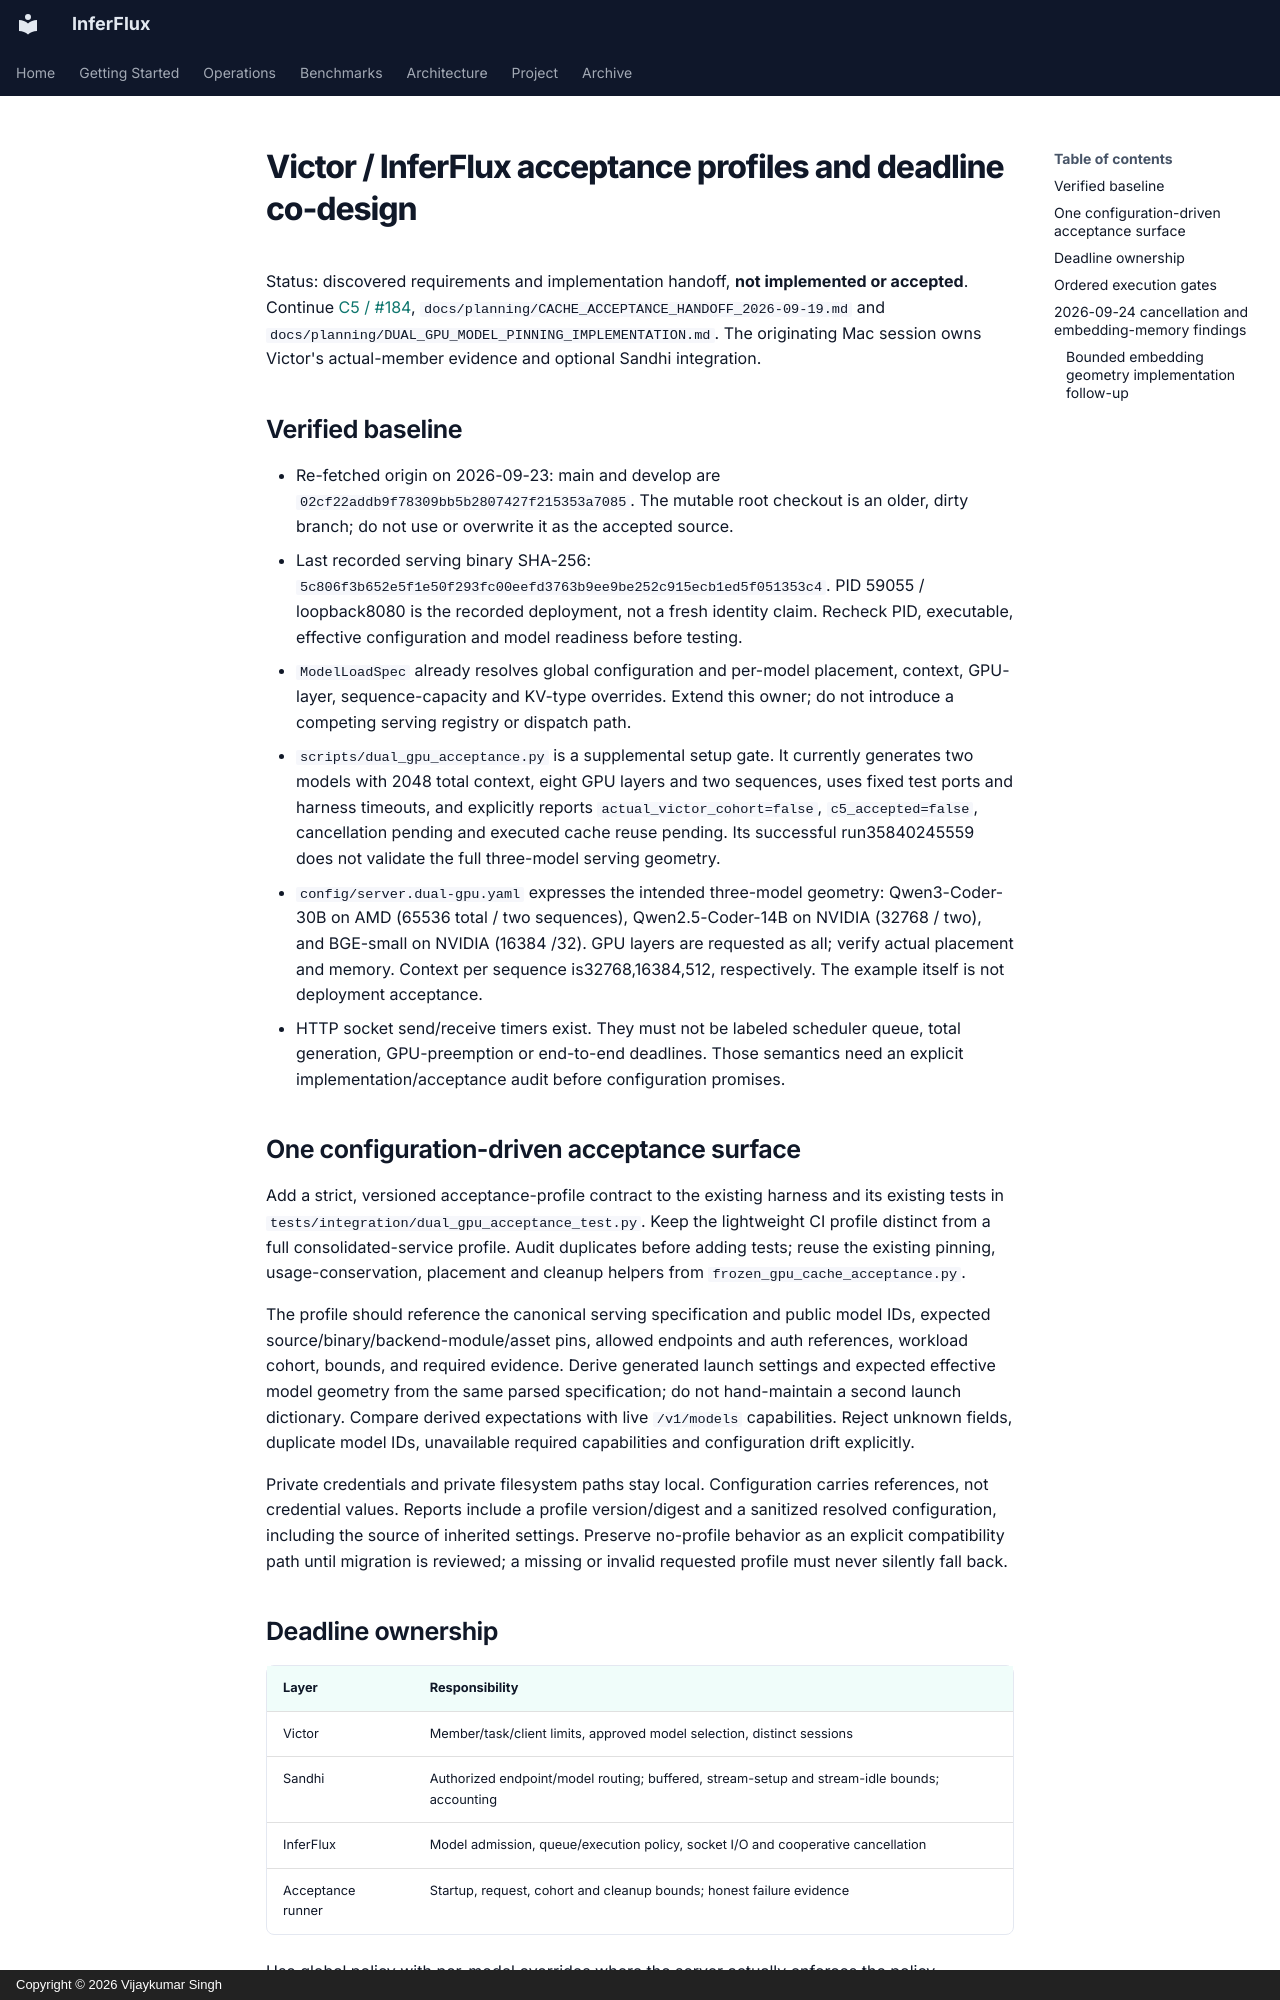

repository: anvai-labs/inferflux · page: planning/VICTOR_ACCEPTANCE_PROFILES_HANDOFF_2026-09-23/index.html · generator: mkdocs · copyright: Copyright © 2026 Vijaykumar Singh

# Victor / InferFlux acceptance profiles and deadline co-design

Status: discovered requirements and implementation handoff, **not implemented or accepted**.
Continue [C5 / #184](https://github.com/anvai-labs/inferflux/issues/184),
`docs/planning/CACHE_ACCEPTANCE_HANDOFF_2026-09-19.md` and
`docs/planning/DUAL_GPU_MODEL_PINNING_IMPLEMENTATION.md`.
The originating Mac session owns Victor's actual-member evidence and optional Sandhi integration.

## Verified baseline

- Re-fetched origin on 2026-09-23: main and develop are
  `02cf22addb9f78309bb5b2807427f215353a7085`. The mutable root checkout is an older,
  dirty branch; do not use or overwrite it as the accepted source.
- Last recorded serving binary SHA-256:
  `5c806f3b652e5f1e50f293fc00eefd3763b9ee9be252c915ecb1ed5f051353c4`.
  PID 59055 / loopback8080 is the recorded deployment, not a fresh identity claim.
  Recheck PID, executable, effective configuration and model readiness before testing.
- `ModelLoadSpec` already resolves global configuration and per-model placement,
  context, GPU-layer, sequence-capacity and KV-type overrides. Extend this owner;
  do not introduce a competing serving registry or dispatch path.
- `scripts/dual_gpu_acceptance.py` is a supplemental setup gate. It currently
  generates two models with 2048 total context, eight GPU layers and two sequences,
  uses fixed test ports and harness timeouts, and explicitly reports
  `actual_victor_cohort=false`, `c5_accepted=false`, cancellation pending and executed
  cache reuse pending. Its successful run35840245559 does not validate the full
  three-model serving geometry.
- `config/server.dual-gpu.yaml` expresses the intended three-model geometry:
  Qwen3-Coder-30B on AMD (65536 total / two sequences), Qwen2.5-Coder-14B on NVIDIA
  (32768 / two), and BGE-small on NVIDIA (16384 /32). GPU layers are requested as
  all; verify actual placement and memory. Context per sequence is32768,16384,512,
  respectively. The example itself is not deployment acceptance.
- HTTP socket send/receive timers exist. They must not be labeled scheduler queue,
  total generation, GPU-preemption or end-to-end deadlines. Those semantics need
  an explicit implementation/acceptance audit before configuration promises.

## One configuration-driven acceptance surface

Add a strict, versioned acceptance-profile contract to the existing harness and
its existing tests in `tests/integration/dual_gpu_acceptance_test.py`. Keep the
lightweight CI profile distinct from a full consolidated-service profile. Audit
duplicates before adding tests; reuse the existing pinning, usage-conservation,
placement and cleanup helpers from `frozen_gpu_cache_acceptance.py`.

The profile should reference the canonical serving specification and public model
IDs, expected source/binary/backend-module/asset pins, allowed endpoints and auth
references, workload cohort, bounds, and required evidence. Derive generated launch
settings and expected effective model geometry from the same parsed specification;
do not hand-maintain a second launch dictionary. Compare derived expectations with
live `/v1/models` capabilities. Reject unknown fields, duplicate model IDs,
unavailable required capabilities and configuration drift explicitly.

Private credentials and private filesystem paths stay local. Configuration carries
references, not credential values. Reports include a profile version/digest and a
sanitized resolved configuration, including the source of inherited settings.
Preserve no-profile behavior as an explicit compatibility path until migration is
reviewed; a missing or invalid requested profile must never silently fall back.
